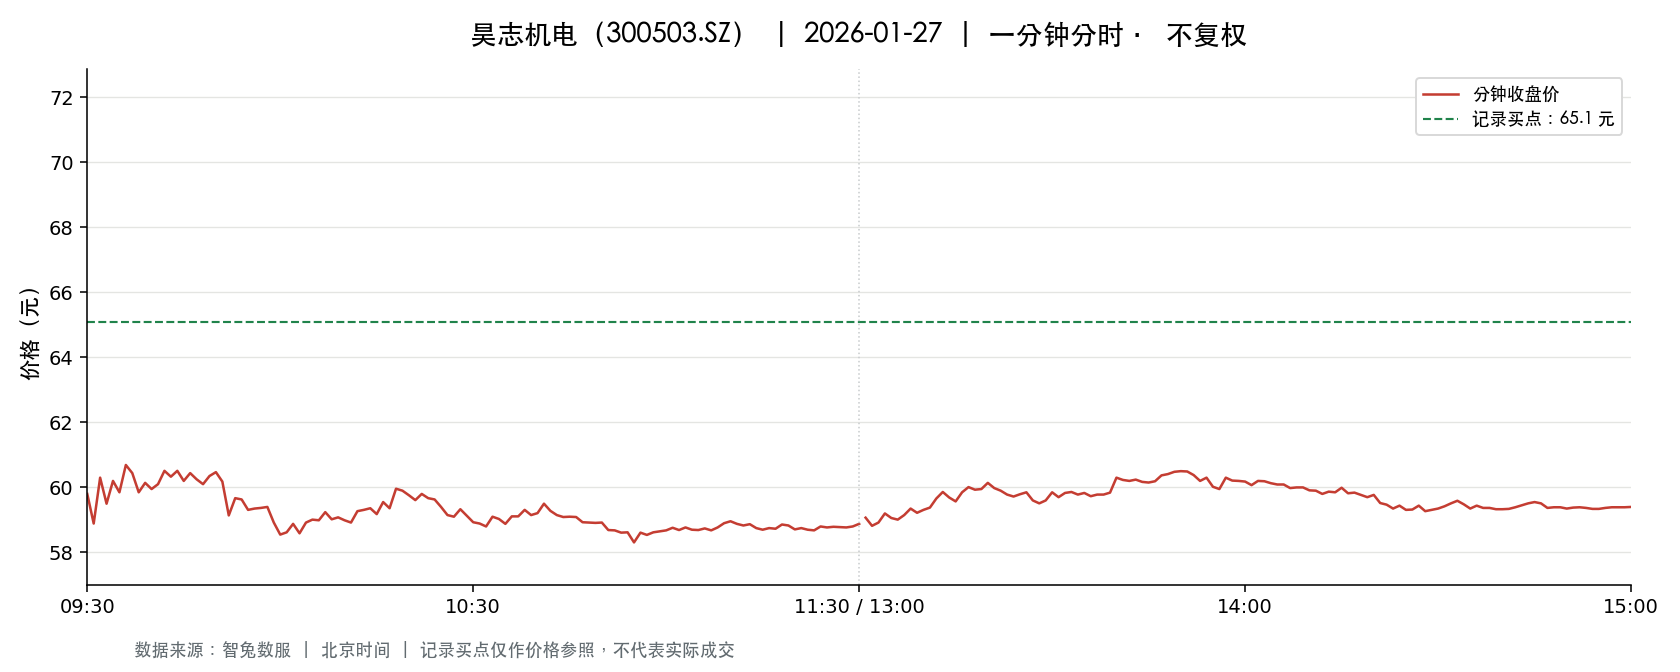

The table this chart was drawn from, first rows:
t, o, h, l, c, v, a, pc, sf
2026-01-27 09:30:00, 59.8, 59.8, 59.8, 59.8, 4543, 27167140, 61.7, 0.0
2026-01-27 09:31:00, 59.68, 60.5, 58.1, 58.89, 15860, 93546206, 59.8, 0.0
2026-01-27 09:32:00, 59.11, 61.0, 59.11, 60.3, 8156, 48957862, 58.89, 0.0
2026-01-27 09:33:00, 60.61, 60.61, 59.5, 59.5, 6058, 36310092, 60.3, 0.0
2026-01-27 09:34:00, 59.5, 60.52, 59.5, 60.2, 5441, 32679848, 59.5, 0.0
2026-01-27 09:35:00, 60.19, 60.2, 59.85, 59.85, 2933, 17630971, 60.2, 0.0
2026-01-27 09:36:00, 59.86, 60.69, 59.86, 60.69, 4329, 26143532, 59.85, 0.0
2026-01-27 09:37:00, 60.86, 60.86, 60.31, 60.44, 3201, 19348347, 60.69, 0.0
2026-01-27 09:38:00, 60.35, 60.44, 59.85, 59.85, 3175, 19118993, 60.44, 0.0
2026-01-27 09:39:00, 59.8, 60.45, 59.8, 60.14, 2361, 14193792, 59.85, 0.0
2026-01-27 09:40:00, 60.21, 60.21, 59.95, 59.95, 2997, 17993745, 60.14, 0.0
2026-01-27 09:41:00, 59.88, 60.29, 59.81, 60.1, 3017, 18108466, 59.95, 0.0
2026-01-27 09:42:00, 60.14, 60.51, 60.13, 60.51, 1878, 11325600, 60.1, 0.0
2026-01-27 09:43:00, 60.49, 60.58, 60.32, 60.33, 2056, 12433989, 60.51, 0.0
2026-01-27 09:44:00, 60.32, 60.51, 60.31, 60.51, 1562, 9429987, 60.33, 0.0
2026-01-27 09:45:00, 60.55, 60.66, 60.2, 60.2, 2918, 17654450, 60.51, 0.0
2026-01-27 09:46:00, 60.2, 60.45, 60.2, 60.44, 2076, 12540197, 60.2, 0.0
2026-01-27 09:47:00, 60.44, 60.5, 60.25, 60.25, 1916, 11561773, 60.44, 0.0
2026-01-27 09:48:00, 60.24, 60.59, 60.1, 60.1, 2332, 14072586, 60.25, 0.0
2026-01-27 09:49:00, 60.19, 60.5, 60.11, 60.35, 1914, 11546102, 60.1, 0.0
2026-01-27 09:50:00, 60.39, 60.57, 60.39, 60.47, 1483, 8967273, 60.35, 0.0
2026-01-27 09:51:00, 60.48, 60.53, 60.18, 60.18, 1664, 10041696, 60.47, 0.0
2026-01-27 09:52:00, 60.02, 60.02, 59.14, 59.14, 4848, 28946384, 60.18, 0.0
2026-01-27 09:53:00, 59.14, 59.72, 59.1, 59.67, 4887, 29044246, 59.14, 0.0
2026-01-27 09:54:00, 59.68, 60.02, 59.62, 59.63, 2994, 17883889, 59.67, 0.0
2026-01-27 09:55:00, 59.65, 59.7, 59.28, 59.31, 2918, 17376765, 59.63, 0.0
2026-01-27 09:56:00, 59.18, 59.43, 59.18, 59.35, 4844, 28736607, 59.31, 0.0
2026-01-27 09:57:00, 59.42, 59.42, 59.37, 59.37, 2586, 15358646, 59.35, 0.0
2026-01-27 09:58:00, 59.38, 59.52, 59.36, 59.4, 1625, 9654310, 59.37, 0.0
2026-01-27 09:59:00, 59.4, 59.4, 58.92, 58.92, 4722, 27919731, 59.4, 0.0
2026-01-27 10:00:00, 58.89, 58.89, 58.55, 58.55, 5987, 35152629, 58.92, 0.0
2026-01-27 10:01:00, 58.54, 58.65, 58.52, 58.62, 7266, 42578373, 58.55, 0.0
2026-01-27 10:02:00, 58.61, 58.98, 58.61, 58.88, 2793, 16423486, 58.62, 0.0
2026-01-27 10:03:00, 58.87, 58.87, 58.59, 58.59, 1554, 9126583, 58.88, 0.0
2026-01-27 10:04:00, 58.56, 58.92, 58.56, 58.92, 4214, 24737962, 58.59, 0.0
2026-01-27 10:05:00, 58.97, 59.01, 58.82, 59.01, 1936, 11400366, 58.92, 0.0
2026-01-27 10:06:00, 58.94, 59.01, 58.94, 58.99, 2023, 11935596, 59.01, 0.0
2026-01-27 10:07:00, 59.01, 59.3, 59.01, 59.24, 1826, 10811990, 58.99, 0.0
2026-01-27 10:08:00, 59.19, 59.19, 59.0, 59.02, 964.0, 5695102, 59.24, 0.0
2026-01-27 10:09:00, 59.0, 59.09, 58.99, 59.08, 1935, 11418437, 59.02, 0.0
2026-01-27 10:10:00, 59.08, 59.08, 58.99, 58.99, 1692, 9989756, 59.08, 0.0
2026-01-27 10:11:00, 59.0, 59.0, 58.92, 58.92, 1593, 9391686, 58.99, 0.0
2026-01-27 10:12:00, 58.99, 59.4, 58.99, 59.27, 2249, 13298595, 58.92, 0.0
2026-01-27 10:13:00, 59.3, 59.33, 59.16, 59.31, 1924, 11404702, 59.27, 0.0
2026-01-27 10:14:00, 59.31, 59.44, 59.29, 59.36, 1051, 6238950, 59.31, 0.0
2026-01-27 10:15:00, 59.3, 59.3, 59.16, 59.18, 982.0, 5814397, 59.36, 0.0
2026-01-27 10:16:00, 59.16, 59.56, 59.12, 59.55, 1851, 10973449, 59.18, 0.0
2026-01-27 10:17:00, 59.55, 59.68, 59.23, 59.36, 1655, 9832331, 59.55, 0.0
2026-01-27 10:18:00, 59.77, 60.06, 59.77, 59.96, 2357, 14129824, 59.36, 0.0
2026-01-27 10:19:00, 59.96, 59.98, 59.9, 59.9, 985.0, 5903825, 59.96, 0.0
2026-01-27 10:20:00, 59.86, 59.86, 59.73, 59.76, 597.0, 3568799, 59.9, 0.0
2026-01-27 10:21:00, 59.75, 59.75, 59.46, 59.61, 880.0, 5247743, 59.76, 0.0
2026-01-27 10:22:00, 59.57, 59.9, 59.57, 59.8, 832.0, 4964374, 59.61, 0.0
2026-01-27 10:23:00, 59.8, 59.93, 59.67, 59.67, 1407, 8417662, 59.8, 0.0
2026-01-27 10:24:00, 59.76, 59.76, 59.63, 59.63, 782.0, 4668353, 59.67, 0.0
2026-01-27 10:25:00, 59.62, 59.62, 59.4, 59.4, 918.0, 5464193, 59.63, 0.0
2026-01-27 10:26:00, 59.38, 59.38, 59.15, 59.15, 564.0, 3341777, 59.4, 0.0
2026-01-27 10:27:00, 59.15, 59.15, 59.1, 59.1, 1348, 7969195, 59.15, 0.0
2026-01-27 10:28:00, 59.1, 59.34, 59.1, 59.33, 1096, 6488130, 59.1, 0.0
2026-01-27 10:29:00, 59.26, 59.26, 59.11, 59.13, 1195, 7074785, 59.33, 0.0
... 181 more rows
